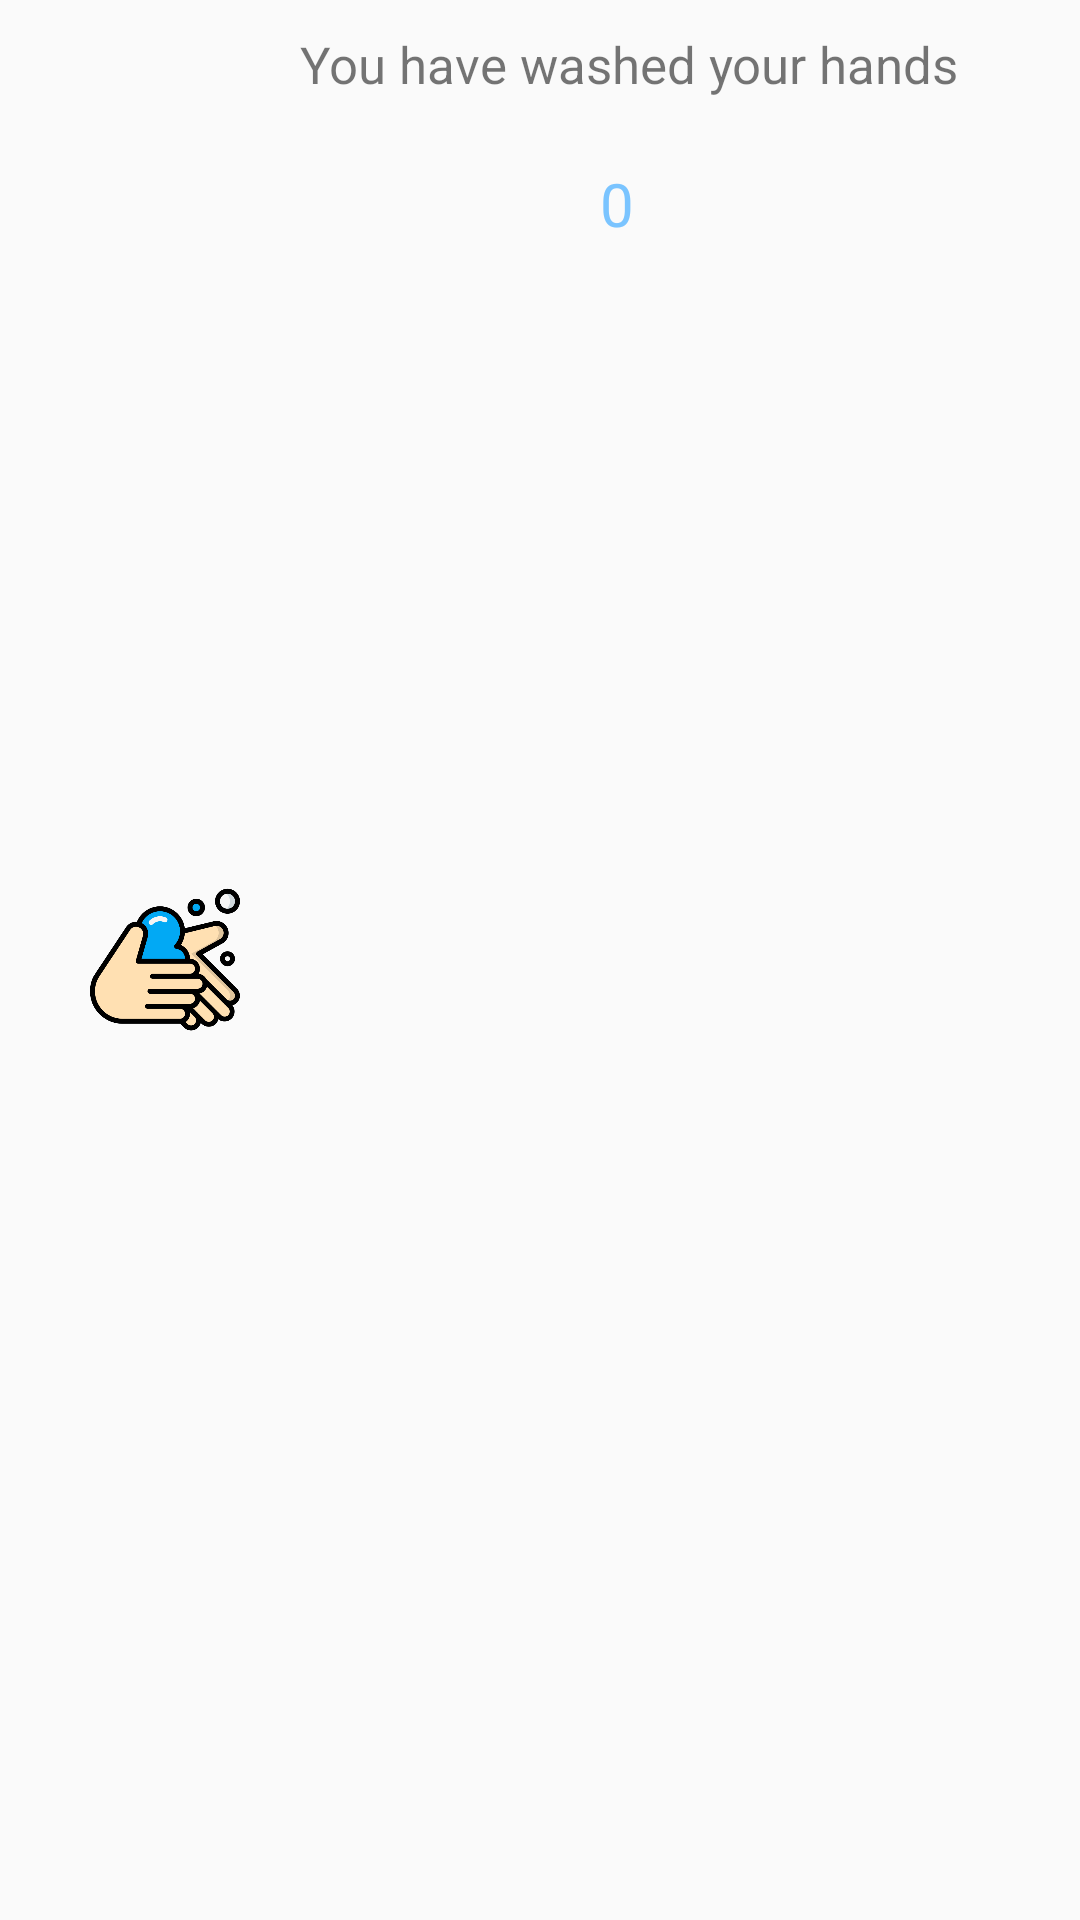

Write the Android layout XML for this screen, with the resource values it uses.
<!-- AndroidManifest.xml: application theme AppTheme -->
<!-- res/layout/my_app_widget.xml -->
<LinearLayout xmlns:android="http://schemas.android.com/apk/res/android"
    android:layout_width="match_parent"
    android:layout_height="wrap_content"
    android:layout_gravity="center"
    android:gravity="center">
    <ImageView
        android:layout_width="50dp"
        android:layout_gravity="center"
        android:layout_height="50dp"
        android:src="@drawable/logo"/>

    <LinearLayout
        android:padding="10dp"
        android:orientation="vertical"
        android:layout_gravity="start"
        android:layout_width="wrap_content"
        android:layout_height="wrap_content">

        <TextView
            android:layout_gravity="start"
            android:gravity="center"
            android:layout_marginStart="10dp"
            android:textSize="17dp"
            android:text="You have washed your hands"
            android:layout_width="wrap_content"
            android:layout_height="wrap_content"/>

        <LinearLayout
            android:orientation="horizontal"
            android:gravity="center"
            android:layout_width="wrap_content"
            android:layout_marginStart="10dp"
            android:layout_marginTop="10dp"
            android:layout_height="wrap_content">

            <ImageView
                android:id="@+id/plus"
                android:src="@drawable/ic_add_circle_outline_black"
                android:layout_width="35dp"
                android:layout_marginEnd="10dp"
                android:layout_height="50dp"></ImageView>

            <ImageView
                android:id="@+id/minus"
                android:src="@drawable/ic_remove_circle_outline_black"
                android:layout_width="35dp"
                android:layout_height="50dp"></ImageView>

            <TextView
                android:id="@+id/textView"
                android:layout_gravity="start"
                android:textSize="20dp"
                android:textColor="@color/colorPrimary"
                android:layout_marginStart="20dp"
                android:gravity="center"
                android:layout_width="wrap_content"
                android:layout_height="wrap_content"
                android:lines="2"
                android:text="0" />
        </LinearLayout>
    </LinearLayout>
</LinearLayout>
<!-- resources referenced by this layout -->
<resources>
  <color name="colorPrimary">#DF67BCFF</color>
  <!-- drawable logo: png bitmap (drawable, 37668 bytes) -->
  <style name="AppTheme" parent="Theme.AppCompat.Light.DarkActionBar">
          
          <item name="colorPrimary">@color/colorPrimary</item>
          <item name="colorPrimaryDark">@color/colorPrimaryDark</item>
          <item name="colorAccent">@color/colorAccent</item>
      </style>
  <color name="colorPrimaryDark">#DF67BCFF</color>
  <color name="colorAccent">#FF4081</color>
</resources>
